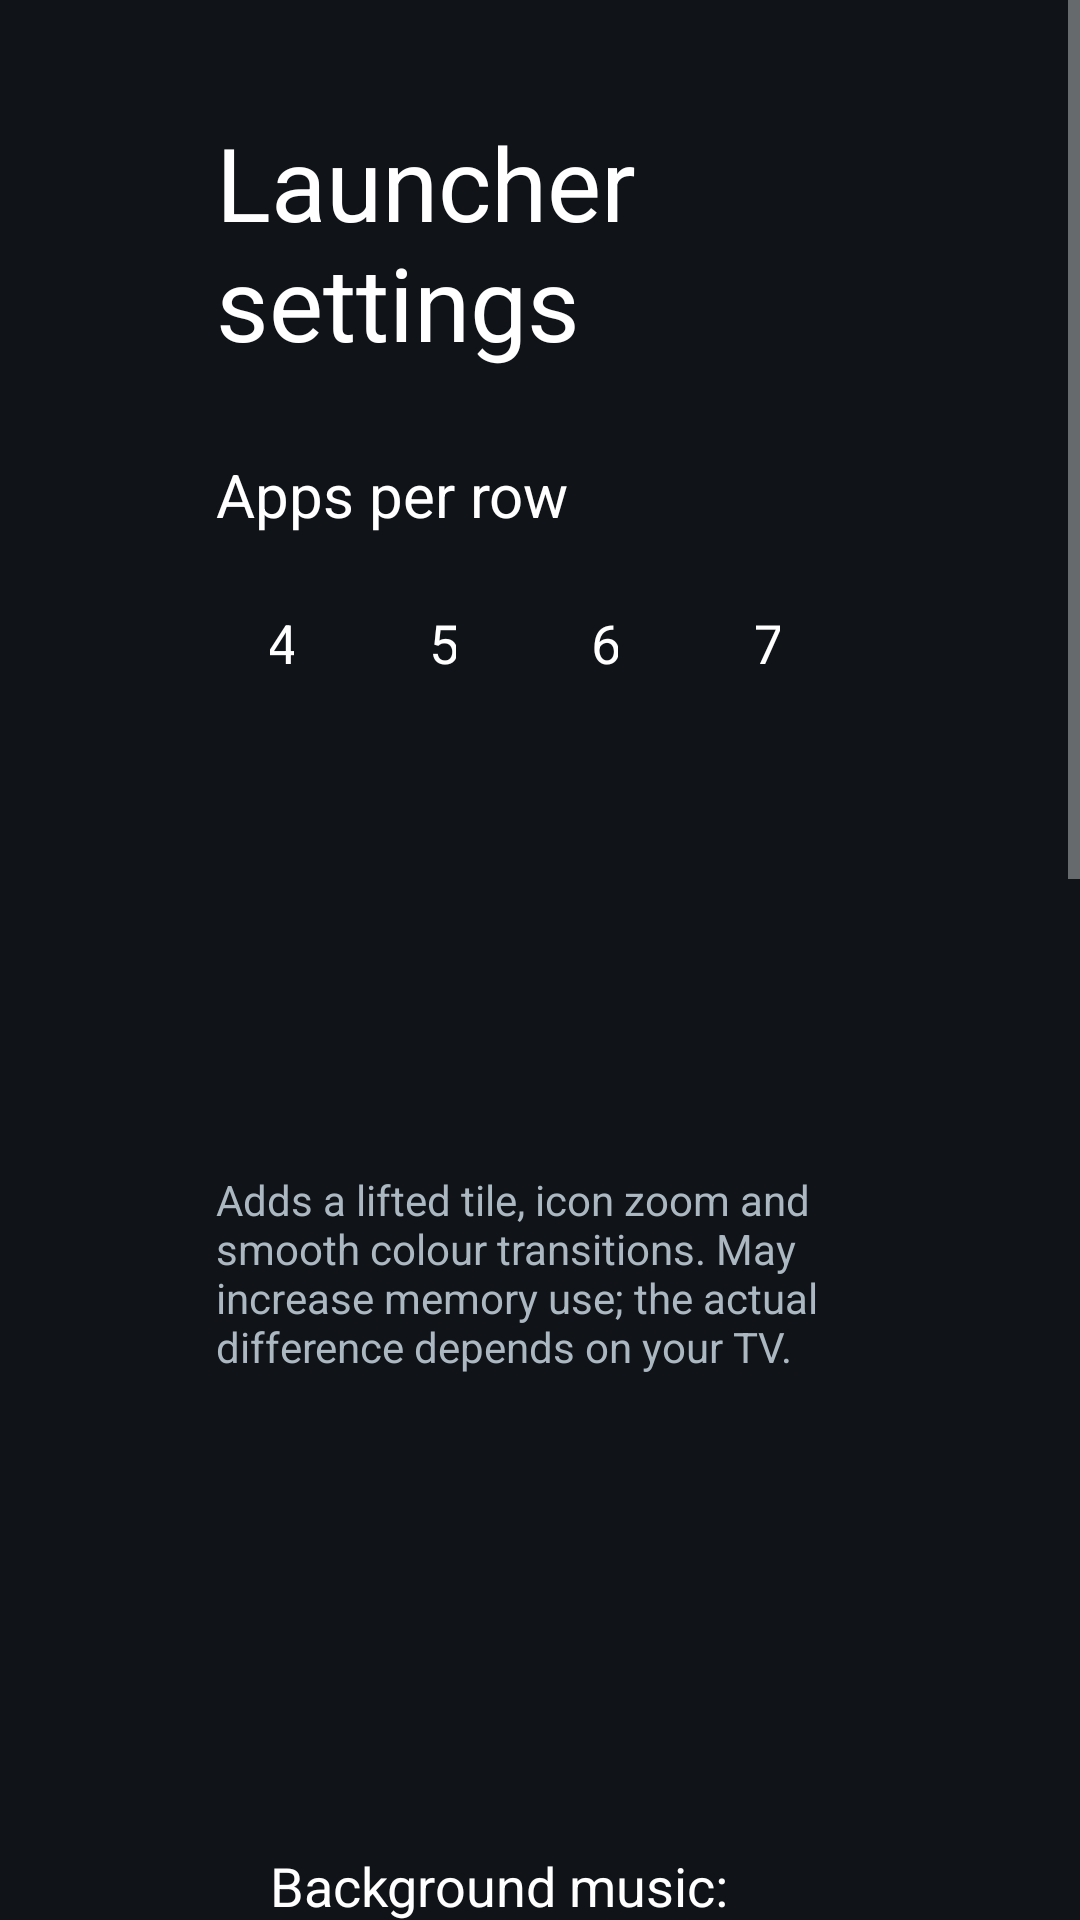

Reconstruct the res/layout file that produces this screen, plus the resources it refers to.
<!-- AndroidManifest.xml: application theme Theme.TvHome -->
<!-- res/layout/activity_launcher_settings.xml -->
<?xml version="1.0" encoding="utf-8"?>
<ScrollView xmlns:android="http://schemas.android.com/apk/res/android"
    android:layout_width="match_parent"
    android:layout_height="match_parent"
    android:background="#FF101419"
    android:fillViewport="true">

    <LinearLayout
        android:layout_width="match_parent"
        android:layout_height="wrap_content"
        android:orientation="vertical"
        android:paddingStart="72dp"
        android:paddingEnd="72dp"
        android:paddingTop="38dp"
        android:paddingBottom="38dp">

        <TextView
            android:layout_width="match_parent"
            android:layout_height="wrap_content"
            android:text="@string/launcher_settings"
            android:textColor="#FFFFFFFF"
            android:textSize="34sp" />

        <TextView
            android:layout_width="match_parent"
            android:layout_height="wrap_content"
            android:layout_marginTop="28dp"
            android:text="@string/columns_label"
            android:textColor="#FFFFFFFF"
            android:textSize="20sp" />

        <LinearLayout
            android:layout_width="match_parent"
            android:layout_height="wrap_content"
            android:layout_marginTop="10dp"
            android:orientation="horizontal">

            <TextView android:id="@+id/columns4" style="@style/SettingsColumnChoice" android:text="4" />
            <TextView android:id="@+id/columns5" style="@style/SettingsColumnChoice" android:text="5" />
            <TextView android:id="@+id/columns6" style="@style/SettingsColumnChoice" android:text="6" />
            <TextView android:id="@+id/columns7" style="@style/SettingsColumnChoice" android:text="7" />
        </LinearLayout>

        <TextView
            android:id="@+id/animationsChoice"
            style="@style/SettingsRow"
            android:layout_marginTop="28dp" />

        <TextView
            android:id="@+id/advancedChoice"
            style="@style/SettingsRow"
            android:layout_marginTop="10dp" />

        <TextView
            android:layout_width="match_parent"
            android:layout_height="wrap_content"
            android:layout_marginTop="8dp"
            android:text="@string/advanced_effects_warning"
            android:textColor="#FFACB8C1"
            android:textSize="14sp" />

        <TextView android:id="@+id/musicPositionChoice" style="@style/SettingsRow" android:layout_marginTop="18dp" />
        <TextView android:id="@+id/desktopLyricsChoice" style="@style/SettingsRow" android:layout_marginTop="18dp" />
        <TextView android:id="@+id/ambientMusicChoice" style="@style/SettingsRow" android:layout_marginTop="18dp" android:text="@string/background_music_settings" />
        <TextView android:id="@+id/lyricsColorChoice" style="@style/SettingsRow" android:layout_marginTop="10dp" android:text="@string/desktop_lyric_colors" />

        <TextView android:id="@+id/appAmbientChoice" style="@style/SettingsRow" android:layout_marginTop="18dp" />

        <TextView
            android:id="@+id/followThemeChoice"
            style="@style/SettingsRow"
            android:layout_marginTop="18dp"
            android:text="@string/follow_theme" />

        <TextView
            android:layout_width="match_parent"
            android:layout_height="wrap_content"
            android:layout_marginTop="7dp"
            android:text="@string/follow_theme_hint"
            android:textColor="#FFACB8C1"
            android:textSize="14sp" />

        <TextView android:id="@+id/homeReturnChoice" style="@style/SettingsRow" android:layout_marginTop="18dp" />

        <TextView
            android:id="@+id/defaultHomeChoice"
            style="@style/SettingsRow"
            android:layout_marginTop="28dp"
            android:text="@string/home_settings" />

        <TextView
            android:layout_width="match_parent"
            android:layout_height="wrap_content"
            android:layout_marginTop="7dp"
            android:text="@string/home_settings_help"
            android:textColor="#FFACB8C1"
            android:textSize="14sp" />

        <TextView android:id="@+id/backgroundChoice" style="@style/SettingsRow" android:layout_marginTop="18dp" android:text="@string/background_management" />

        <TextView
            android:id="@+id/tvSettingsChoice"
            style="@style/SettingsRow"
            android:layout_marginTop="18dp"
            android:text="@string/tv_settings" />
    </LinearLayout>
</ScrollView>
<!-- resources referenced by this layout -->
<resources>
  <string name="advanced_effects_warning">Adds a lifted tile, icon zoom and smooth colour transitions. May increase memory use; the actual difference depends on your TV.</string>
  <string name="background_management">Backgrounds and computer upload</string>
  <string name="background_music_settings">Background music: idle delay, continuous play and local library</string>\n
  <string name="columns_label">Apps per row</string>
  <string name="desktop_lyric_colors">Desktop lyric colors</string>\n
  <string name="follow_theme">Follow theme (reset on-TV choices)</string>
  <string name="follow_theme_hint">Uses the current theme or built-in layout and motion settings. Pushing or resetting a theme also clears your on-TV choices.</string>
  <string name="home_settings">Choose default home</string>
  <string name="home_settings_help">Select your original home to stop using CleanYourTV as Home, or CleanYourTV to switch back. The original launcher must be enabled and your TV must provide a home picker; use the restore script first if it was disabled.</string>
  <string name="launcher_settings">Launcher settings</string>
  <string name="tv_settings">TV system settings</string>
  <style name="SettingsColumnChoice" parent="SettingsRow">
          <item name="android:layout_width">0dp</item>
          <item name="android:layout_weight">1</item>
          <item name="android:layout_marginEnd">10dp</item>
          <item name="android:gravity">center</item>
      </style>
  <style name="SettingsRow">
          <item name="android:layout_width">match_parent</item>
          <item name="android:layout_height">52dp</item>
          <item name="android:gravity">center_vertical</item>
          <item name="android:paddingStart">18dp</item>
          <item name="android:paddingEnd">18dp</item>
          <item name="android:background">@drawable/settings_choice_bg</item>
          <item name="android:textColor">#FFFFFFFF</item>
          <item name="android:textSize">18sp</item>
          <item name="android:focusable">true</item>
          <item name="android:clickable">true</item>
      </style>
  <style name="Theme.TvHome" parent="android:Theme.Material.NoActionBar.Fullscreen">
          <item name="android:windowBackground">@android:color/black</item>
          <item name="android:colorBackground">@android:color/black</item>
          <item name="android:windowAnimationStyle">@null</item>
      </style>
</resources>
